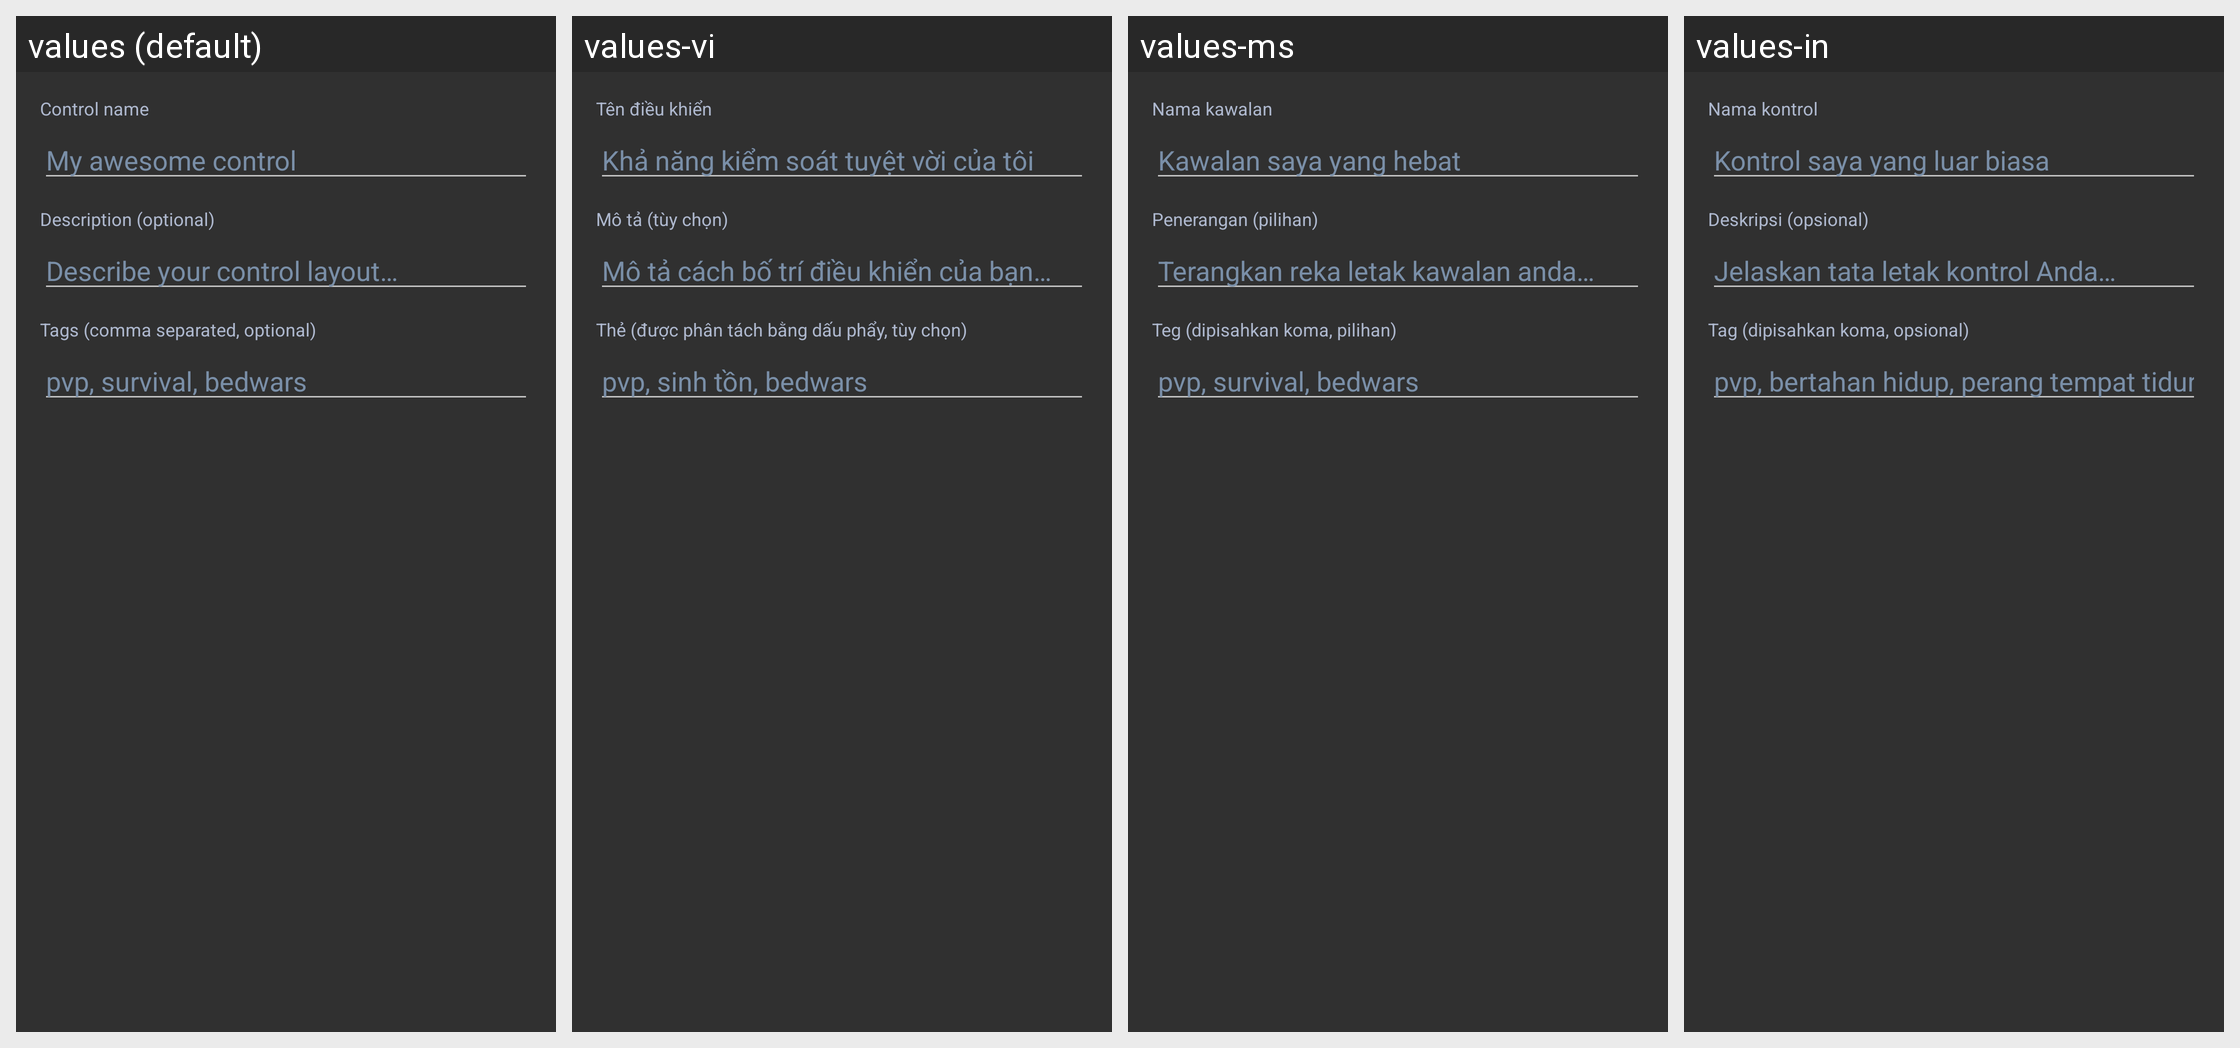

This grid shows one Android layout under several languages. Give, for every string resource on the screen, its name, the default text and each shown locale's text.
Android screen res/layout/dialog_ctrl_upload.xml rendered under 4 locales, left to right: values (default), values-vi, values-ms, values-in. Device: Nexus 5 (rendered at 1080×1920; each locale shown at half size, 540×960, under a caption strip naming it); theme AppTheme.
Other locales in the repository, not shown: values-af, values-ar, values-az-rAZ, values-ba, values-bn-rBD, values-bn-rIN, values-ca, values-cs, values-da, values-de, values-el, values-en-rGB, values-es, values-et-rEE, values-fa-rIR, values-fi, values-fil, values-fr, values-hi, values-hu, values-it, values-iw, values-ja, values-kk, values-ko, values-la, values-lol-rAA, values-lt, values-mn-rMN, values-nl, values-no, values-pl, values-pt, values-pt-rBR, values-ro, values-rpr, values-ru, values-sk-rSK, values-sr, values-sr-rCS, values-sv, values-th, values-tr, values-tt, values-uk, values-zh-rCN, values-zh-rTW.
Strings drawn on this screen, with the default value and each locale's value (text and hints the layout hard-codes, and strings that could not be matched under every locale, appear in the picture but are not listed):

ctrl_upload_name_label
  values: Control name
  values-vi: Tên điều khiển
  values-ms: Nama kawalan
  values-in: Nama kontrol

ctrl_upload_name_hint
  values: My awesome control
  values-vi: Khả năng kiểm soát tuyệt vời của tôi
  values-ms: Kawalan saya yang hebat
  values-in: Kontrol saya yang luar biasa

ctrl_upload_desc_label
  values: Description (optional)
  values-vi: Mô tả (tùy chọn)
  values-ms: Penerangan (pilihan)
  values-in: Deskripsi (opsional)

ctrl_upload_desc_hint
  values: Describe your control layout…
  values-vi: Mô tả cách bố trí điều khiển của bạn…
  values-ms: Terangkan reka letak kawalan anda…
  values-in: Jelaskan tata letak kontrol Anda…

ctrl_upload_tags_label
  values: Tags (comma separated, optional)
  values-vi: Thẻ (được phân tách bằng dấu phẩy, tùy chọn)
  values-ms: Teg (dipisahkan koma, pilihan)
  values-in: Tag (dipisahkan koma, opsional)

ctrl_upload_tags_hint
  values: pvp, survival, bedwars
  values-vi: pvp, sinh tồn, bedwars
  values-ms: pvp, survival, bedwars
  values-in: pvp, bertahan hidup, perang tempat tidur
